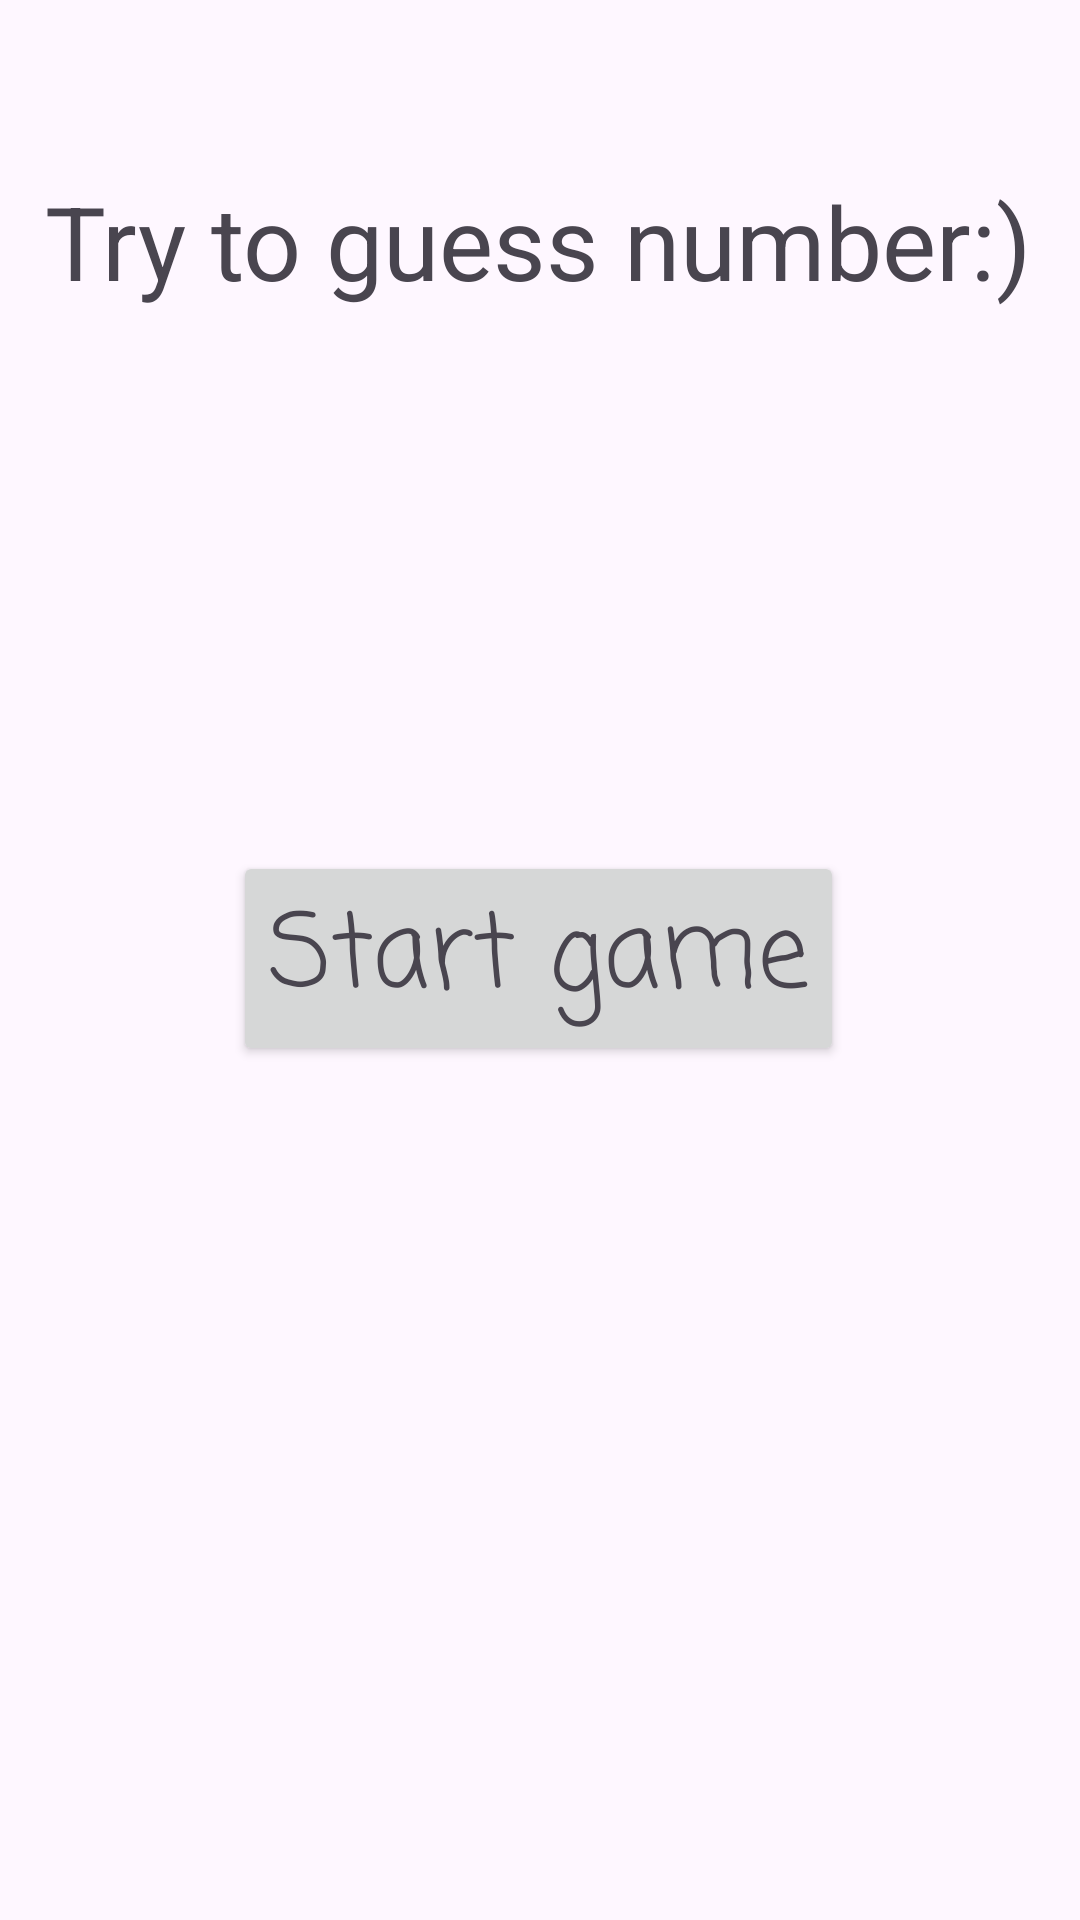

Layout XML and referenced resources for this Android screen:
<!-- AndroidManifest.xml: application theme Theme.Randomnumbergame -->
<!-- res/layout/activity_main.xml -->
<?xml version="1.0" encoding="utf-8"?>
<androidx.constraintlayout.widget.ConstraintLayout xmlns:android="http://schemas.android.com/apk/res/android"
    xmlns:app="http://schemas.android.com/apk/res-auto"
    xmlns:tools="http://schemas.android.com/tools"
    android:layout_width="match_parent"
    android:layout_height="match_parent"
    tools:context=".view.MainActivity">

    <TextView
        android:layout_width="wrap_content"
        android:layout_height="wrap_content"
        android:text="@string/app_name"
        android:textAppearance="@style/TextAppearance.AppCompat.Display1"
        android:visibility="visible"
        app:layout_constraintBottom_toBottomOf="parent"
        app:layout_constraintEnd_toEndOf="parent"
        app:layout_constraintHorizontal_bias="0.493"
        app:layout_constraintStart_toStartOf="parent"
        app:layout_constraintTop_toTopOf="parent"
        app:layout_constraintVertical_bias="0.097" />

    <Button
        android:id="@+id/button"
        android:onClick="gameField"
        android:layout_width="wrap_content"
        android:layout_height="wrap_content"
        android:accessibilityLiveRegion="polite"
        android:fontFamily="casual"
        android:text="@string/start_button_name"
        android:textAppearance="@style/TextAppearance.AppCompat.Display1"
        app:layout_constraintBottom_toBottomOf="parent"
        app:layout_constraintEnd_toEndOf="parent"
        app:layout_constraintHorizontal_bias="0.497"
        app:layout_constraintStart_toStartOf="parent"
        app:layout_constraintTop_toTopOf="parent"
        app:layout_constraintVertical_bias="0.499" />

</androidx.constraintlayout.widget.ConstraintLayout>
<!-- resources referenced by this layout -->
<resources>
  <string name="app_name">Try to guess number:)</string>
  <string name="start_button_name">Start game</string>
  <style name="Theme.Randomnumbergame" parent="Base.Theme.Randomnumbergame" />
  <style name="Base.Theme.Randomnumbergame" parent="Theme.Material3.DayNight.NoActionBar">
          
          
      </style>
</resources>
